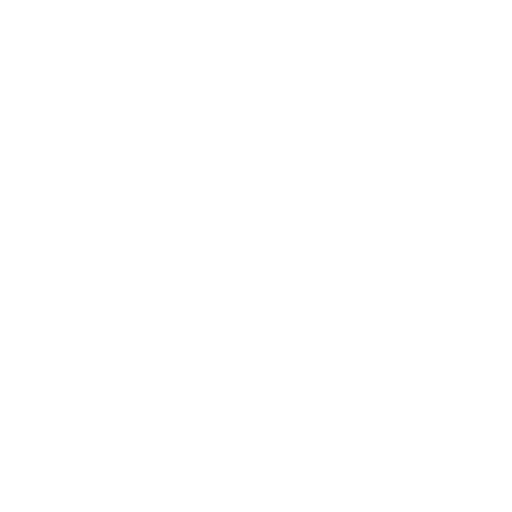
t = 0.00 s
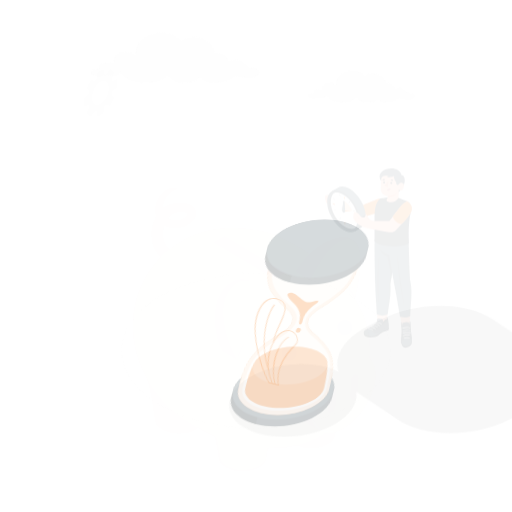
t = 0.15 s
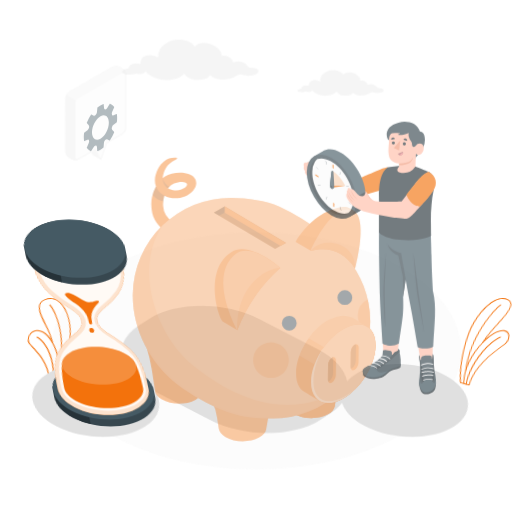
t = 0.45 s
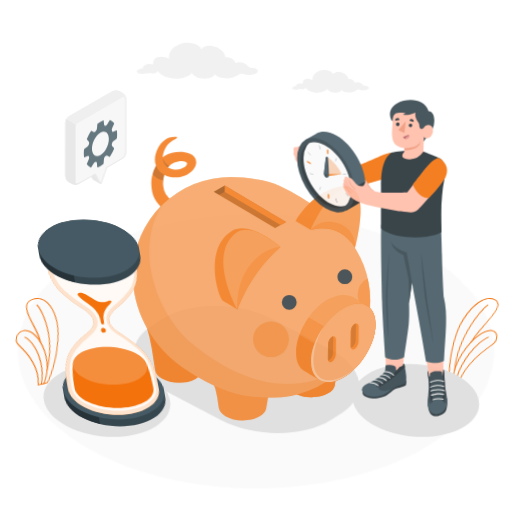
t = 0.60 s
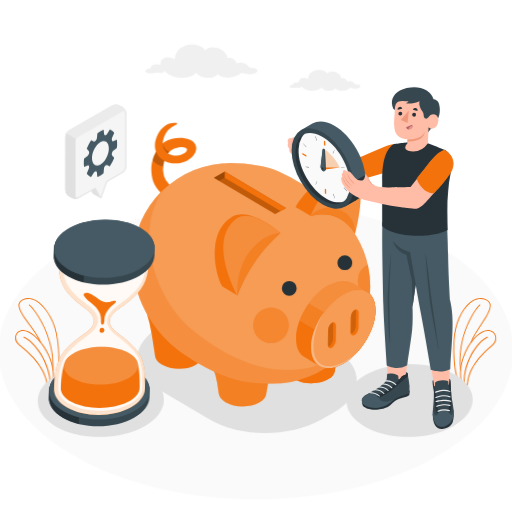
t = 0.80 s
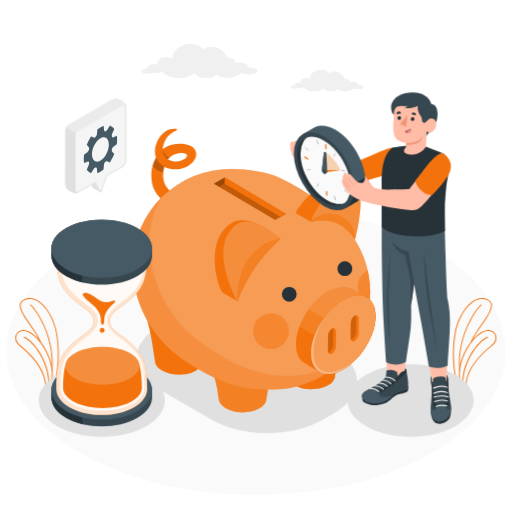
t = 1.00 s

The animated SVG that drew these frames (rendered in a browser with its animation timeline set to each time). Animation: 6 CSS @keyframes rules; one cycle of 1.00 s.

<svg class="animated" id="freepik_stories-save-time" xmlns="http://www.w3.org/2000/svg" viewBox="0 0 500 500" version="1.1" xmlns:xlink="http://www.w3.org/1999/xlink" xmlns:svgjs="http://svgjs.com/svgjs"><style>svg#freepik_stories-save-time:not(.animated) .animable {opacity: 0;}svg#freepik_stories-save-time.animated #freepik--Floor--inject-2 {animation: 1s 1 forwards cubic-bezier(.36,-0.01,.5,1.38) zoomIn;animation-delay: 0s;}svg#freepik_stories-save-time.animated #freepik--Plants--inject-2 {animation: 1s 1 forwards cubic-bezier(.36,-0.01,.5,1.38) lightSpeedLeft;animation-delay: 0s;}svg#freepik_stories-save-time.animated #freepik--Clouds--inject-2 {animation: 1s 1 forwards cubic-bezier(.36,-0.01,.5,1.38) zoomOut;animation-delay: 0s;}svg#freepik_stories-save-time.animated #freepik--Shadows--inject-2 {animation: 1s 1 forwards cubic-bezier(.36,-0.01,.5,1.38) lightSpeedRight;animation-delay: 0s;}svg#freepik_stories-save-time.animated #freepik--piggy-bank--inject-2 {animation: 1s 1 forwards cubic-bezier(.36,-0.01,.5,1.38) slideUp;animation-delay: 0s;}svg#freepik_stories-save-time.animated #freepik--Hourglass--inject-2 {animation: 1s 1 forwards cubic-bezier(.36,-0.01,.5,1.38) lightSpeedRight;animation-delay: 0s;}svg#freepik_stories-save-time.animated #freepik--Character--inject-2 {animation: 1s 1 forwards cubic-bezier(.36,-0.01,.5,1.38) zoomIn;animation-delay: 0s;}svg#freepik_stories-save-time.animated #freepik--speech-bubble--inject-2 {animation: 1s 1 forwards cubic-bezier(.36,-0.01,.5,1.38) slideDown;animation-delay: 0s;}            @keyframes zoomIn {                0% {                    opacity: 0;                    transform: scale(0.5);                }                100% {                    opacity: 1;                    transform: scale(1);                }            }                    @keyframes lightSpeedLeft {              from {                transform: translate3d(-50%, 0, 0) skewX(20deg);                opacity: 0;              }              60% {                transform: skewX(-10deg);                opacity: 1;              }              80% {                transform: skewX(2deg);              }              to {                opacity: 1;                transform: translate3d(0, 0, 0);              }            }                    @keyframes zoomOut {                0% {                    opacity: 0;                    transform: scale(1.5);                }                100% {                    opacity: 1;                    transform: scale(1);                }            }                    @keyframes lightSpeedRight {              from {                transform: translate3d(50%, 0, 0) skewX(-20deg);                opacity: 0;              }              60% {                transform: skewX(10deg);                opacity: 1;              }              80% {                transform: skewX(-2deg);              }              to {                opacity: 1;                transform: translate3d(0, 0, 0);              }            }                    @keyframes slideUp {                0% {                    opacity: 0;                    transform: translateY(30px);                }                100% {                    opacity: 1;                    transform: inherit;                }            }                    @keyframes slideDown {                0% {                    opacity: 0;                    transform: translateY(-30px);                }                100% {                    opacity: 1;                    transform: translateY(0);                }            }        </style><g id="freepik--Floor--inject-2" class="animable" style="transform-origin: 249.995px 342.58px;"><path id="freepik--floor--inject-2" d="M77.66,243.08c-95.18,54.95-95.17,144,0,199s249.49,54.95,344.67,0,95.17-144,0-199S172.84,188.13,77.66,243.08Z" style="fill: rgb(250, 250, 250); transform-origin: 249.995px 342.58px;" class="animable"></path></g><g id="freepik--Plants--inject-2" class="animable" style="transform-origin: 249.886px 333.706px;"><g id="freepik--plants--inject-2" class="animable" style="transform-origin: 463.592px 333.706px;"><path d="M455.09,376.4a.37.37,0,0,1-.18,0L449.64,375a.47.47,0,0,1-.31-.29c-.05-.14-4.63-13.85,5.13-32.43,7-13.26,17.88-21.88,24.83-19.61a7.71,7.71,0,0,1,5.41,5.51,9,9,0,0,1-2.82,8.37c-.55.53-1.4,1.25-2.48,2.17-6.65,5.66-22.24,18.92-23.92,37.23a.48.48,0,0,1-.19.33A.39.39,0,0,1,455.09,376.4Zm-5-2.18,4.5,1.16c2-18.41,17.52-31.64,24.2-37.31,1.06-.91,1.9-1.62,2.42-2.13a8.1,8.1,0,0,0,2.58-7.52,6.78,6.78,0,0,0-4.81-4.85c-6.55-2.13-17,6.29-23.74,19.17C446.38,359.65,449.58,372.38,450.12,374.22Z" style="fill: rgb(243, 114, 12); transform-origin: 466.536px 349.359px;" id="elrnir4z9c56" class="animable"></path><path d="M452.1,375.63H452a.46.46,0,0,1-.46-.45c-.39-21.4,14.42-42,24.38-46.26a.46.46,0,1,1,.36.84c-9.85,4.2-24.2,25.11-23.83,45.41A.45.45,0,0,1,452.1,375.63Z" style="fill: rgb(243, 114, 12); transform-origin: 464.071px 352.245px;" id="eldg5sobi4h5j" class="animable"></path><path d="M449.83,375.05a.44.44,0,0,1-.2,0L446.06,374a.45.45,0,0,1-.31-.29c-.06-.21-6.36-20.65-1.72-48.19,2.37-14,10.54-27.71,19.45-32.53,4.28-2.32,8.49-2.61,12.5-.87a6.86,6.86,0,0,1,4.23,4.33c1.47,5.22-3.94,13-9.66,21.18-4,5.75-8.15,11.69-10,16.93a.46.46,0,1,1-.86-.3c1.93-5.36,6.11-11.35,10.15-17.15,5.6-8,10.89-15.61,9.53-20.41a5.9,5.9,0,0,0-3.71-3.74c-3.75-1.63-7.69-1.36-11.71.83-8.68,4.7-16.66,18.11-19,31.88-4.34,25.77.95,45.23,1.62,47.54l3.34,1a.45.45,0,0,1,.3.57A.47.47,0,0,1,449.83,375.05Z" style="fill: rgb(243, 114, 12); transform-origin: 461.39px 333.031px;" id="elmascntl0ah" class="animable"></path><path d="M448.94,362h0a.45.45,0,0,1-.49-.41c-2.69-33.1,15.77-59.61,21.24-64.16a.47.47,0,0,1,.64.06.46.46,0,0,1-.06.64c-5.39,4.49-23.58,30.64-20.91,63.38A.46.46,0,0,1,448.94,362Z" style="fill: rgb(243, 114, 12); transform-origin: 459.308px 329.667px;" id="elkmdem19rear" class="animable"></path></g><g id="freepik--plants--inject-2" class="animable" style="transform-origin: 36.1785px 333.701px;"><path d="M44.49,376.32a.42.42,0,0,1-.19-.33C42.61,357.68,27,344.42,20.37,338.76c-1.08-.92-1.93-1.64-2.47-2.17a9,9,0,0,1-2.83-8.37,7.71,7.71,0,0,1,5.41-5.51c7-2.27,17.86,6.35,24.83,19.61,9.76,18.58,5.18,32.29,5.13,32.43a.47.47,0,0,1-.31.29l-5.27,1.35a.37.37,0,0,1-.18,0A.33.33,0,0,1,44.49,376.32Zm0-33.58c-6.76-12.88-17.19-21.3-23.73-19.17A6.78,6.78,0,0,0,16,328.42a8.1,8.1,0,0,0,2.58,7.52c.52.51,1.36,1.22,2.43,2.13,6.67,5.67,22.22,18.9,24.19,37.31l4.5-1.16C50.19,372.38,53.39,359.65,44.5,342.74Z" style="fill: rgb(243, 114, 12); transform-origin: 33.2349px 349.374px;" id="el9am1run8yb9" class="animable"></path><path d="M47.67,375.63h.06a.46.46,0,0,0,.46-.45c.39-21.4-14.42-42-24.38-46.26a.46.46,0,1,0-.36.84c9.86,4.2,24.2,25.11,23.84,45.41A.44.44,0,0,0,47.67,375.63Z" style="fill: rgb(243, 114, 12); transform-origin: 35.6594px 352.245px;" id="elxbxh7wzy0qq" class="animable"></path><path d="M50,375.05a.47.47,0,0,0,.2,0L53.72,374a.46.46,0,0,0,.3-.29c.06-.21,6.36-20.65,1.72-48.19-2.36-14-10.54-27.71-19.44-32.53-4.29-2.32-8.49-2.61-12.51-.87a6.89,6.89,0,0,0-4.23,4.33c-1.47,5.22,3.94,13,9.66,21.18,4,5.75,8.15,11.69,10.05,16.93a.45.45,0,1,0,.85-.3C38.19,328.85,34,322.86,30,317.06c-5.6-8-10.89-15.61-9.53-20.41a5.9,5.9,0,0,1,3.71-3.74c3.75-1.63,7.69-1.36,11.71.83,8.68,4.7,16.66,18.11,19,31.88,4.34,25.77-1,45.23-1.62,47.54l-3.34,1a.46.46,0,0,0-.3.57A.47.47,0,0,0,50,375.05Z" style="fill: rgb(243, 114, 12); transform-origin: 38.3799px 333.031px;" id="eld0giy7hias" class="animable"></path><path d="M50.83,362h0a.45.45,0,0,0,.49-.41C54,328.52,35.58,302,30.12,297.46a.48.48,0,0,0-.65.06.46.46,0,0,0,.06.64c5.39,4.49,23.58,30.64,20.92,63.38A.46.46,0,0,0,50.83,362Z" style="fill: rgb(243, 114, 12); transform-origin: 40.4762px 329.681px;" id="el6k59pf8u79c" class="animable"></path></g></g><g id="freepik--Clouds--inject-2" class="animable" style="transform-origin: 246.93px 66.0961px;"><path id="freepik--Cloud--inject-2" d="M249.77,66.91a13.23,13.23,0,0,0-4.39-.81c-1.42-.11-1.86-.39-2.14-.7a10.45,10.45,0,0,0-12.56-3.71c-.84-3.4-5-6.35-9.48-5.36.16-4.42-5.48-9.16-10.55-10.24-4.86-1-9.1-.6-11.87,2.6-3-5.8-14.6-7.43-20.9-4.37-3.62,1.77-6.69,3.58-8.19,6.89a13.76,13.76,0,0,0-1.36,6.6c-2.46-2.16-7.37-2.75-10.65-1.48-3.53,1.37-3.8,4-4,6.74a12.46,12.46,0,0,0-6.44-.12c-2.22.66-3.51,2.41-3.2,3.82-1.76-.1-6,1.33-5.48,3.19.55,2.08,5.34,1.87,7.13,1.81a33.48,33.48,0,0,0,5-.79,7.9,7.9,0,0,0,2.6.5c3,0,4.35-1.33,4.84-2.47,1.49,3.14,6.78,5.53,10.53,6.48,7.06,1.81,17,.71,21.38-4.56a8,8,0,0,0,2.1,2.56,12.23,12.23,0,0,0,6.53,2.64c2.9.27,10.67.64,12.86-4,1.55,3.06,8.48,4.46,13.74,3.71a21.77,21.77,0,0,0,5.89-1.78,35.32,35.32,0,0,0,3.39-2c1-.63,1.51-.62,2.89-.2,3.61,1.09,7.81,1.53,11.49,0C251.91,70.62,252.53,68.16,249.77,66.91Z" style="fill: rgb(240, 240, 240); transform-origin: 195.027px 59.552px;" class="animable"></path><path id="freepik--cloud--inject-2" d="M354.2,83.46a8.34,8.34,0,0,0-2.78-.51c-.9-.07-1.18-.25-1.36-.45a6.62,6.62,0,0,0-8-2.35,5.08,5.08,0,0,0-6-3.39c.1-2.8-3.47-5.8-6.68-6.49s-5.76-.38-7.52,1.65c-1.88-3.68-9.25-4.71-13.24-2.77-2.29,1.12-4.24,2.27-5.19,4.37a8.82,8.82,0,0,0-.86,4.18,7.37,7.37,0,0,0-6.74-.94c-2.24.86-2.41,2.55-2.52,4.27a7.82,7.82,0,0,0-4.08-.08c-1.41.42-2.22,1.53-2,2.42-1.11-.06-3.77.84-3.46,2s3.37,1.19,4.51,1.15a22.1,22.1,0,0,0,3.17-.5,4.8,4.8,0,0,0,1.65.31c1.94,0,2.75-.84,3.06-1.56.95,2,4.3,3.5,6.68,4.11,4.47,1.14,10.79.44,13.54-2.9a5,5,0,0,0,1.33,1.63,7.75,7.75,0,0,0,4.14,1.67c1.83.17,6.76.41,8.14-2.51,1,1.94,5.37,2.82,8.7,2.35A13.76,13.76,0,0,0,342.44,88a22,22,0,0,0,2.14-1.28,1.79,1.79,0,0,1,1.83-.13,10.89,10.89,0,0,0,7.28,0C355.56,85.81,356,84.25,354.2,83.46Z" style="fill: rgb(240, 240, 240); transform-origin: 319.545px 78.7881px;" class="animable"></path></g><g id="freepik--Shadows--inject-2" class="animable" style="transform-origin: 250.255px 362.675px;"><path id="freepik--Shadow--inject-2" d="M315,410.06l11.4-6.58c29.8-17.21,29.8-45.11,0-62.32l-51.19-29.55c-29.8-17.21-78.13-17.21-107.94,0l-11.4,6.58c-29.81,17.21-29.81,45.11,0,62.32L207,410.06C236.84,427.27,285.17,427.27,315,410.06Z" style="fill: rgb(224, 224, 224); transform-origin: 241.131px 360.835px;" class="animable"></path><path id="freepik--shadow--inject-2" d="M143,416.23c24.06-13.88,24.05-36.4,0-50.29s-63-13.88-87.1,0-24,36.4,0,50.29S118.9,430.12,143,416.23Z" style="fill: rgb(224, 224, 224); transform-origin: 99.4519px 391.087px;" class="animable"></path><path id="freepik--shadow--inject-2" d="M444.61,416.23c24.05-13.88,24.05-36.4,0-50.29s-63.05-13.88-87.1,0-24.05,36.4,0,50.29S420.55,430.12,444.61,416.23Z" style="fill: rgb(224, 224, 224); transform-origin: 401.06px 391.087px;" class="animable"></path></g><g id="freepik--piggy-bank--inject-2" class="animable" style="transform-origin: 248.238px 264.195px;"><g id="freepik--piggy-bank--inject-2" class="animable" style="transform-origin: 248.238px 264.195px;"><g id="freepik--piggu-bank--inject-2" class="animable" style="transform-origin: 248.238px 264.195px;"><path d="M191.74,190.73c-.56-1.63-2.27-3-4-2.25-3.73,1.61-5.18,1.82-9.38,2.17a20.23,20.23,0,0,1-9.21-2.11,19.5,19.5,0,0,1-9.86-15.73,28.58,28.58,0,0,1,1.19-10c8.87,4.8,21.36,2.74,28.08-4.92,5-5.67,3.87-12.74-3.38-15.73s-17.83-1.93-24.39,2.24a21.63,21.63,0,0,0-2,1.45c.84-7,3.66-14,12.84-18.13,1.07-.49,2-1.72.72-1.9-8-1.06-14.63,4-18.12,10.82-2.73,5.35-4.1,11.59-1.94,17.16a37.89,37.89,0,0,0-4,11c-1.36,6.84-.22,16.12,2.8,21.46,4.12,7.3,10.36,13.22,22.52,15.14C180.2,202.41,195.13,200.59,191.74,190.73Zm-14-41.39c3.34,0,6.37,1.4,4.24,4.21-1.23,1.63-3.09,2.58-5.52,3.51-3.75,1.44-8.93.51-12.51-1.37C167.32,151.32,172.2,149.37,177.76,149.34Z" style="fill: rgb(243, 114, 12); transform-origin: 169.978px 163.663px;" id="elmixf4cvh96" class="animable"></path><g id="elkcvfa939uc"><path d="M152.3,153.81a37,37,0,0,0-3.32,8.27,17.82,17.82,0,0,0,10.41,6.32,28.12,28.12,0,0,1,1.1-5.58C155.19,159.74,153.77,157,152.3,153.81Z" style="opacity: 0.2; transform-origin: 154.735px 161.105px;" class="animable"></path></g><g id="elrms1oriq4qm"><path d="M164,155.69a16.67,16.67,0,0,1,1.34-1.53,14.56,14.56,0,0,1-4-3.39c-2.36-2.8-2.51-4.91-2.51-4.91C158.6,149.3,160.93,154,164,155.69Z" style="opacity: 0.2; transform-origin: 162.077px 150.775px;" class="animable"></path></g><path d="M267.08,349.9c0-.07,0-.14,0-.21l0-.21h0c.69-4.85-2.14-9.86-8.53-13.65C247,329,228,328.75,216.27,335.38c-6.48,3.64-9.42,8.59-8.83,13.45h0l0,.23c0,.06-12.42-1.75-12.42-1.75l2.83,3a55.27,55.27,0,0,1,14.2,29.47l1.58,10.52h0l0,.11h0c.51,3,2.7,5.87,6.61,8.18,9,5.35,23.79,5.51,32.94.36,4-2.23,6.21-5.08,6.78-8h0l0-.08a.17.17,0,0,1,0-.07Z" style="fill: rgb(243, 114, 12); transform-origin: 231.101px 366.632px;" id="el39feat19zmj" class="animable"></path><g id="elpkmlsdettn"><path d="M267.08,349.9c0-.07,0-.14,0-.21l0-.21h0c.69-4.85-2.14-9.86-8.53-13.65C247,329,228,328.75,216.27,335.38c-6.48,3.64-9.42,8.59-8.83,13.45h0l0,.23c0,.06-12.42-1.75-12.42-1.75l2.83,3a55.27,55.27,0,0,1,14.2,29.47l1.58,10.52h0l0,.11h0c.51,3,2.7,5.87,6.61,8.18,9,5.35,23.79,5.51,32.94.36,4-2.23,6.21-5.08,6.78-8h0l0-.08a.17.17,0,0,1,0-.07Z" style="fill: rgb(255, 255, 255); opacity: 0.1; transform-origin: 231.101px 366.632px;" class="animable"></path></g><path d="M204.84,313.06l0-.2,0-.22h0c.7-4.85-2.22-9.72-8.53-13.65-4.45-2.77-27.79-3-41.3-3.17-8-.09-12.43-.95-11.84,3.92h0l0,.22c0,.07-8.81-11.08-8.81-11.08h0A151.89,151.89,0,0,1,148.29,333l3.13,20.52v.13h0c.5,3,2.7,5.86,6.6,8.17,9,5.35,23.79,5.51,32.94.36,4-2.23,6.22-5.08,6.78-8h0V354a.17.17,0,0,0,0-.07Z" style="fill: rgb(243, 114, 12); transform-origin: 169.651px 327.41px;" id="elc566m8d2bpm" class="animable"></path><path d="M274.29,326.58l0-.21,0-.22h0c-.59-4.86,2.44-9.66,8.83-13.45,4.51-2.68,27.85-2.43,41.36-2.29,8,.09,12.44-.67,11.75,4.18h0l0,.22,0,.2-9.28,53.15v0l0,.1h0c-.57,3-2.83,5.81-6.78,8-9.15,5.15-23.9,5-32.94-.36-3.91-2.31-6.1-5.21-6.61-8.18h0v-.08a.17.17,0,0,1,0-.07Z" style="fill: rgb(243, 114, 12); transform-origin: 305.259px 345.178px;" id="eleyj63gc1ym4" class="animable"></path><path d="M274.29,326.58l0-.21,0-.22h0c-.59-4.86,2.44-9.66,8.83-13.45,4.51-2.68,27.85-2.43,41.36-2.29,8,.09,12.44-.67,11.75,4.18h0l0,.22,0,.2-9.28,53.15v0l0,.1h0c-.57,3-2.83,5.81-6.78,8-9.15,5.15-23.9,5-32.94-.36-3.91-2.31-6.1-5.21-6.61-8.18h0v-.08a.17.17,0,0,1,0-.07Z" style="fill: rgb(243, 114, 12); transform-origin: 305.259px 345.178px;" id="el76gk0d0f48i" class="animable"></path><path d="M272.8,173.47c-13.2-5.89-31.21-8.33-46.66-8.5a95.45,95.45,0,0,0-96.47,94.41c-.38,35.07,18,68,43.86,87.93,12.47,9.6,30.78,19.49,42.2,24.13,19.46,7.9,31.72,8.75,49.35,8.94A95.45,95.45,0,0,0,361.55,286c.26-24.2-8.72-45.72-23.06-62.94-5.94-7.13-15.41-18.06-22.91-23.6C301,188.63,287.47,180,272.8,173.47Z" style="fill: rgb(243, 114, 12); transform-origin: 245.61px 272.675px;" id="ellb25lex39j" class="animable"></path><g id="elts1a48zy51e"><path d="M272.8,173.47c-13.2-5.89-31.21-8.33-46.66-8.5a95.45,95.45,0,0,0-96.47,94.41c-.38,35.07,18,68,43.86,87.93,12.47,9.6,30.78,19.49,42.2,24.13,19.46,7.9,31.72,8.75,49.35,8.94A95.45,95.45,0,0,0,361.55,286c.26-24.2-8.72-45.72-23.06-62.94-5.94-7.13-15.41-18.06-22.91-23.6C301,188.63,287.47,180,272.8,173.47Z" style="fill: rgb(255, 255, 255); opacity: 0.3; transform-origin: 245.61px 272.675px;" class="animable"></path></g><g id="elmg7qd1izw6e"><circle cx="264.64" cy="323.43" r="17.44" style="fill: rgb(243, 114, 12); opacity: 0.5; transform-origin: 264.64px 323.43px; transform: rotate(-13.28deg);" class="animable"></circle></g><g id="el83y9g28fmw"><path d="M349.37,279.72A17.45,17.45,0,0,1,359.18,264,93,93,0,0,1,361.55,286a97,97,0,0,1-.65,10.15A17.44,17.44,0,0,1,349.37,279.72Z" style="fill: rgb(243, 114, 12); opacity: 0.5; transform-origin: 355.463px 280.075px;" class="animable"></path></g><g id="elppgjl0c9sy"><path d="M187.89,328.09c-36.52-30.18-57.92-96.34-28-137.36a95.15,95.15,0,0,0-30.22,68.65c-.38,35.07,18,68,43.86,87.93,12.47,9.6,30.78,19.49,42.2,24.13,19.46,7.9,31.72,8.75,49.35,8.94a95.23,95.23,0,0,0,70.77-30.28c.3-.34.61-.67.91-1C282.79,387.07,224.41,358.26,187.89,328.09Z" style="fill: rgb(243, 114, 12); opacity: 0.3; transform-origin: 233.212px 285.558px;" class="animable"></path></g><path d="M288.67,207.91l14.65,8.67c14.78-4.1,32.38-1.32,43.44,17.83,0,0,4.33-44.53-1.22-56.91,0,0-3-1.78-4.26-2.52-1.85-1.11-4.85-1.47-8.45-.88C314.59,177.08,298,192,288.67,207.91Z" style="fill: rgb(243, 114, 12); transform-origin: 318.519px 204.114px;" id="elmnffdd8xvtj" class="animable"></path><path d="M303.32,216.58c19.14-4.69,33.62,1.44,43.44,17.83,0,0,17.43-63.88-9.84-57.89C318.45,180.58,303.32,216.58,303.32,216.58Z" style="fill: rgb(243, 114, 12); transform-origin: 327.784px 205.267px;" id="el7c96p3rs7ir" class="animable"></path><g id="el6l4n5xv449a"><path d="M303.32,216.58c19.14-4.69,33.62,1.44,43.44,17.83,0,0,17.43-63.88-9.84-57.89C318.45,180.58,303.32,216.58,303.32,216.58Z" style="fill: rgb(255, 255, 255); opacity: 0.2; transform-origin: 327.784px 205.267px;" class="animable"></path></g><g id="elrg7vh6wr39r"><path d="M331,210.5c-17.66-6.7-27.7,6.08-27.7,6.08,19.14-4.69,33.62,1.44,43.44,17.83C346.76,234.41,348.69,217.2,331,210.5Z" style="fill: rgb(243, 114, 12); opacity: 0.5; transform-origin: 325.055px 221.484px;" class="animable"></path></g><path d="M273.66,233.28c-16.31,14.52-31,33-41.93,60.81l-14-8.24c-5.24-5.43-18.5-51.25,8.23-68C243.78,206.69,273.66,233.28,273.66,233.28Z" style="fill: rgb(243, 114, 12); transform-origin: 241.722px 254.602px;" id="el2zkku22mrtl" class="animable"></path><path d="M273.66,233.28c-19.27,16.93-32.84,37.46-41.93,60.81,0,0-29.1-51.63-2.14-74C245.33,207,273.66,233.28,273.66,233.28Z" style="fill: rgb(243, 114, 12); transform-origin: 245.899px 255.263px;" id="ellvd1rqsnf2" class="animable"></path><g id="eluttoq8rj8b"><path d="M273.66,233.28c-19.27,16.93-32.84,37.46-41.93,60.81,0,0-29.1-51.63-2.14-74C245.33,207,273.66,233.28,273.66,233.28Z" style="fill: rgb(255, 255, 255); opacity: 0.2; transform-origin: 245.899px 255.263px;" class="animable"></path></g><g id="elvz4jrfoqe0o"><path d="M273.66,233.28s-16.22-.18-30.41,18.82c-13.26,17.76-11.52,42-11.52,42C240.82,270.74,254.39,250.21,273.66,233.28Z" style="fill: rgb(243, 114, 12); opacity: 0.5; transform-origin: 252.657px 263.69px;" class="animable"></path></g><path d="M343.84,282c-5.68-3.35-13.78-2.87-22.82,2.22-17.41,9.8-31.68,33-31.89,51.78-.09,9,3,15.32,8.23,18.43,2.5,1.51,12.31,7.33,14.84,8.79,5.67,3.3,13.73,2.8,22.73-2.26,17.4-9.8,31.67-33,31.88-51.78.09-9-3-15.31-8.21-18.43C356.09,289.22,346.32,283.45,343.84,282Z" style="fill: rgb(243, 114, 12); transform-origin: 327.97px 322.587px;" id="ellamjqic3kw" class="animable"></path><g id="el18dxz9p660c"><path d="M358.6,290.73c-2.51-1.51-12.28-7.28-14.76-8.75-5.68-3.35-13.78-2.87-22.82,2.22-7.26,4.08-14,10.5-19.34,17.95l57.09,33.79c4.92-8.72,7.94-18.2,8-26.78C366.9,300.19,363.78,293.85,358.6,290.73Z" style="fill: rgb(255, 255, 255); opacity: 0.2; transform-origin: 334.227px 307.892px;" class="animable"></path></g><g id="eln2iznhav9te"><path d="M292.53,319.14l54.69,32.22a73.7,73.7,0,0,0,11.55-15.42l-57.09-33.79A72.33,72.33,0,0,0,292.53,319.14Z" style="fill: rgb(255, 255, 255); opacity: 0.1; transform-origin: 325.65px 326.755px;" class="animable"></path></g><path d="M335.66,292.87c17.41-9.8,31.35-2.51,31.15,16.29s-14.48,42-31.88,51.78-31.35,2.5-31.15-16.3S318.26,302.67,335.66,292.87Z" style="fill: rgb(243, 114, 12); transform-origin: 335.295px 326.899px;" id="elhxb187tp4wc" class="animable"></path><path d="M335.66,292.87c17.41-9.8,31.35-2.51,31.15,16.29s-14.48,42-31.88,51.78-31.35,2.5-31.15-16.3S318.26,302.67,335.66,292.87Z" style="fill: rgb(243, 114, 12); transform-origin: 335.295px 326.899px;" id="elk297lx7xy0q" class="animable"></path><g id="elmgozdksw48b"><path d="M335.66,292.87c17.41-9.8,31.35-2.51,31.15,16.29s-14.48,42-31.88,51.78-31.35,2.5-31.15-16.3S318.26,302.67,335.66,292.87Z" style="fill: rgb(255, 255, 255); opacity: 0.3; transform-origin: 335.295px 326.899px;" class="animable"></path></g><path d="M324.06,345.42h0c-2.13,1.2-3.82-.12-3.79-2.93l.15-14.34c0-2.81,1.78-6.06,3.9-7.26h0c2.12-1.19,3.82.12,3.79,2.93L328,338.16C327.92,341,326.18,344.23,324.06,345.42Z" style="fill: rgb(243, 114, 12); transform-origin: 324.19px 333.157px;" id="elp1reggsdopc" class="animable"></path><path d="M320.42,328.15l-.15,14.34a5.23,5.23,0,0,0,.23,1.67,3.67,3.67,0,0,0,.84-.35c2.12-1.19,3.87-4.44,3.9-7.26l.15-14.34a5.16,5.16,0,0,0-.23-1.66,3.61,3.61,0,0,0-.84.34C322.2,322.09,320.45,325.34,320.42,328.15Z" style="fill: rgb(243, 114, 12); transform-origin: 322.83px 332.355px;" id="elhozgyn30e1i" class="animable"></path><g id="elrhjauccl7ng"><path d="M320.42,328.15l-.15,14.34a5.23,5.23,0,0,0,.23,1.67,3.67,3.67,0,0,0,.84-.35c2.12-1.19,3.87-4.44,3.9-7.26l.15-14.34a5.16,5.16,0,0,0-.23-1.66,3.61,3.61,0,0,0-.84.34C322.2,322.09,320.45,325.34,320.42,328.15Z" style="opacity: 0.15; transform-origin: 322.83px 332.355px;" class="animable"></path></g><path d="M346.27,332.91h0c-2.13,1.19-3.82-.12-3.79-2.93l.15-14.34c0-2.81,1.78-6.06,3.9-7.26h0c2.12-1.19,3.82.12,3.79,2.93l-.16,14.34C350.13,328.47,348.39,331.71,346.27,332.91Z" style="fill: rgb(243, 114, 12); transform-origin: 346.4px 320.645px;" id="elidracv5tfml" class="animable"></path><path d="M342.63,315.64,342.48,330a5.23,5.23,0,0,0,.23,1.67,4.18,4.18,0,0,0,.84-.35c2.12-1.19,3.87-4.44,3.9-7.26l.15-14.34a5.27,5.27,0,0,0-.23-1.67,4.18,4.18,0,0,0-.84.35C344.41,309.58,342.66,312.83,342.63,315.64Z" style="fill: rgb(243, 114, 12); transform-origin: 345.04px 319.86px;" id="elk3jszudembe" class="animable"></path><g id="el61lj3kw87lh"><path d="M342.63,315.64,342.48,330a5.23,5.23,0,0,0,.23,1.67,4.18,4.18,0,0,0,.84-.35c2.12-1.19,3.87-4.44,3.9-7.26l.15-14.34a5.27,5.27,0,0,0-.23-1.67,4.18,4.18,0,0,0-.84.35C344.41,309.58,342.66,312.83,342.63,315.64Z" style="opacity: 0.15; transform-origin: 345.04px 319.86px;" class="animable"></path></g><g id="elw4eym671ln"><path d="M309.92,358.19c-7.8-11-2.46-33.74,6.47-47.47-7.56,10.44-12.49,22.93-12.61,33.92-.2,18.8,13.74,26.09,31.15,16.3a59.52,59.52,0,0,0,15.69-13.31C339.58,360.58,318.25,369.92,309.92,358.19Z" style="fill: rgb(255, 255, 255); opacity: 0.3; transform-origin: 327.199px 338.005px;" class="animable"></path></g><path d="M289.71,287.35a7.24,7.24,0,1,1-7.23-7.23A7.24,7.24,0,0,1,289.71,287.35Z" style="fill: rgb(38, 50, 56); transform-origin: 282.47px 287.36px;" id="elqt8m7e9y79o" class="animable"></path><path d="M344,262.29a7.24,7.24,0,1,1-7.24-7.23A7.24,7.24,0,0,1,344,262.29Z" style="fill: rgb(38, 50, 56); transform-origin: 336.76px 262.3px;" id="elcemkg6m67f" class="animable"></path><polygon points="268.68 214.78 208.82 179.29 219.43 173.31 279.29 208.81 268.68 214.78" style="fill: rgb(243, 114, 12); transform-origin: 244.055px 194.045px;" id="elltljtvrfb3" class="animable"></polygon><g id="el29ake6ke3x8"><polygon points="268.68 214.78 208.82 179.29 219.43 173.31 279.29 208.81 268.68 214.78" style="opacity: 0.2; transform-origin: 244.055px 194.045px;" class="animable"></polygon></g><polygon points="219.43 173.31 219.36 179.4 273.98 211.79 279.29 208.81 219.43 173.31" style="fill: rgb(243, 114, 12); transform-origin: 249.325px 192.55px;" id="elphphdr1wyul" class="animable"></polygon><g id="elo3p69tqnl6"><polygon points="219.43 173.31 219.36 179.4 214.06 182.39 208.82 179.29 219.43 173.31" style="opacity: 0.2; transform-origin: 214.125px 177.85px;" class="animable"></polygon></g></g></g></g><g id="freepik--Hourglass--inject-2" class="animable" style="transform-origin: 99.4px 315.455px;"><g id="freepik--hourglass--inject-2" class="animable" style="transform-origin: 99.4px 315.455px;"><path d="M148.55,381.33c0-7.27-4.8-14.53-14.4-20.07-19.19-11.08-50.31-11.08-69.5,0-9.6,5.54-14.4,12.8-14.4,20.07V388c0,7.27,4.8,14.53,14.4,20.07,19.19,11.08,50.31,11.08,69.51,0,9.6-5.54,14.39-12.8,14.39-20.07Z" style="fill: rgb(55, 71, 79); transform-origin: 99.4px 384.665px;" id="els7hcbqsg12a" class="animable"></path><path d="M80.33,355.18a59.71,59.71,0,0,0-15.68,6.08c-9.6,5.54-14.4,12.8-14.4,20.07V388c0,7.27,4.8,14.53,14.4,20.07a59.71,59.71,0,0,0,15.68,6.08Z" style="fill: rgb(38, 50, 56); transform-origin: 65.29px 384.665px;" id="eljgh83b0dcl8" class="animable"></path><path d="M64.64,361.26c-9.59,5.54-14.39,12.8-14.39,20.07s4.8,14.52,14.4,20.06c19.19,11.08,50.31,11.08,69.51,0,9.59-5.54,14.39-12.8,14.39-20.06s-4.8-14.53-14.39-20.07C115,350.18,83.84,350.18,64.64,361.26Z" style="fill: rgb(69, 90, 100); transform-origin: 99.4px 381.325px;" id="el9r6ty76wcul" class="animable"></path><path d="M133.23,340.66a88.07,88.07,0,0,0-11.85-10.88c-4.08-3.12-7.36-5.16-9.5-7.24-3.93-3.83-4.8-6.74-4.8-9s.87-5.18,4.8-9,11.74-7.53,21.35-18.12,10.5-23.51,10.5-39h0c0-6.55-4.33-13.1-13-18.1-17.31-10-45.37-10-62.68,0-8.66,5-13,11.55-13,18.1h0c0,15.47.87,28.4,10.48,39S83,300.69,86.91,304.53s4.82,6.74,4.82,9-.88,5.17-4.82,9-11.73,7.53-21.35,18.12-10.48,23.5-10.48,39h0c0,6.55,4.32,13.1,13,18.09,17.31,10,45.37,10,62.68,0,8.66-5,13-11.54,13-18.09h0C143.73,364.16,142.85,351.25,133.23,340.66Z" style="fill: rgb(243, 114, 12); transform-origin: 99.405px 313.53px;" id="elgllhvaj442r" class="animable"></path><g id="elolfozn4ty7"><path d="M133.23,340.66a88.07,88.07,0,0,0-11.85-10.88c-4.08-3.12-7.36-5.16-9.5-7.24-3.93-3.83-4.8-6.74-4.8-9s.87-5.18,4.8-9,11.74-7.53,21.35-18.12,10.5-23.51,10.5-39h0c0-6.55-4.33-13.1-13-18.1-17.31-10-45.37-10-62.68,0-8.66,5-13,11.55-13,18.1h0c0,15.47.87,28.4,10.48,39S83,300.69,86.91,304.53s4.82,6.74,4.82,9-.88,5.17-4.82,9-11.73,7.53-21.35,18.12-10.48,23.5-10.48,39h0c0,6.55,4.32,13.1,13,18.09,17.31,10,45.37,10,62.68,0,8.66-5,13-11.54,13-18.09h0C143.73,364.16,142.85,351.25,133.23,340.66Z" style="fill: rgb(255, 255, 255); opacity: 0.8; transform-origin: 99.405px 313.53px;" class="animable"></path></g><g id="el00pt7trekrut9"><path d="M100.07,401.07c-11.26,0-21.8-2.37-29.67-6.75-7.37-4.1-11.32-9.44-11.32-15,0-14.81.71-26.92,9.62-36.74a90,90,0,0,1,15.49-13.47,52,52,0,0,0,5.71-4.51c3.92-3.81,5.83-7.53,5.83-11.38s-1.91-7.59-5.83-11.41a52.51,52.51,0,0,0-5.72-4.5A90.35,90.35,0,0,1,68.7,283.8c-8.91-9.81-9.62-21.92-9.62-36.74,0-5.59,4-11,11.31-15.2,7.88-4.55,18.41-7.05,29.68-7.05s21.8,2.5,29.67,7.05c7.3,4.21,11.32,9.61,11.32,15.2,0,14.82-.71,26.93-9.63,36.74a89.73,89.73,0,0,1-15.51,13.49,51.9,51.9,0,0,0-5.7,4.48c-3.91,3.82-5.81,7.55-5.81,11.41s1.9,7.57,5.81,11.38a50.85,50.85,0,0,0,5.67,4.47c1.24.89,2.65,1.9,4.13,3a83.76,83.76,0,0,1,11.41,10.47c8.92,9.82,9.63,21.93,9.63,36.74,0,5.6-3.93,11-11.32,15C121.78,398.7,111.33,401.07,100.07,401.07Z" style="fill: rgb(255, 255, 255); opacity: 0.8; transform-origin: 100.07px 312.94px;" class="animable"></path></g><path d="M148.55,242.91c0-7.27-4.8-14.53-14.4-20.07-19.19-11.08-50.31-11.08-69.5,0-9.6,5.54-14.4,12.8-14.4,20.07v6.71c0,7.26,4.8,14.53,14.4,20.07,19.19,11.08,50.31,11.08,69.51,0,9.6-5.54,14.39-12.81,14.39-20.07Z" style="fill: rgb(55, 71, 79); transform-origin: 99.4px 246.265px;" id="el4anym7fcut" class="animable"></path><path d="M80.33,216.76a59.36,59.36,0,0,0-15.68,6.08c-9.6,5.54-14.4,12.8-14.4,20.07v6.71c0,7.26,4.8,14.53,14.4,20.07a59.71,59.71,0,0,0,15.68,6.08Z" style="fill: rgb(38, 50, 56); transform-origin: 65.29px 246.265px;" id="elv922og521y" class="animable"></path><path d="M64.64,222.84c-9.59,5.54-14.39,12.8-14.39,20.07s4.8,14.52,14.4,20.06c19.19,11.08,50.31,11.08,69.51,0,9.59-5.54,14.39-12.8,14.39-20.06s-4.8-14.53-14.39-20.07C115,211.76,83.84,211.76,64.64,222.84Z" style="fill: rgb(69, 90, 100); transform-origin: 99.4px 242.905px;" id="elpt2c4t9mq9" class="animable"></path><path d="M135.91,354.62h0c-1-3.85-4.45-7.57-10.25-10.53-14.13-7.21-37-7.21-51.16,0-5.8,3-9.22,6.68-10.25,10.53h0c-1.11,4.06-2.65,12.13-2.65,24.21,0,5,3.75,10.06,11.27,13.89,15,7.68,39.41,7.68,54.44,0,7.52-3.83,11.27-8.86,11.27-13.89h0C138.56,366.75,137,358.68,135.91,354.62Z" style="fill: rgb(243, 114, 12); transform-origin: 100.09px 368.581px;" id="elzxwnnoxhlqa" class="animable"></path><g id="elzugouly3dah"><path d="M74.49,344.09c-7.07,3.61-10.6,8.33-10.6,13.06s3.54,9.45,10.6,13.05c14.13,7.21,37,7.21,51.16,0,7.06-3.6,10.6-8.33,10.59-13.05s-3.53-9.45-10.59-13.06C111.52,336.88,88.62,336.88,74.49,344.09Z" style="fill: rgb(255, 255, 255); opacity: 0.2; transform-origin: 100.065px 357.145px;" class="animable"></path></g><path d="M109.27,294c-7.63,2.37-9.56,1.12-17.3-4.34a30.9,30.9,0,0,0-6.44-3.43c-2.49-.79-6.08.23-4.24,2.84,2.53,3.6,5.59,5.47,7.82,7.35a40.46,40.46,0,0,1,4.5,4.18c3.28,3.75,4.89,7.51,4.9,11.47s.57,4.85,1.67,4.85,1.66-.89,1.64-4.86,1.57-7.73,4.84-11.5a41,41,0,0,1,4.47-4.21C114.22,293.74,111.9,293.22,109.27,294Zm-9.08,26.22a2.37,2.37,0,1,0,2,2.33A2.18,2.18,0,0,0,100.19,320.25Z" style="fill: rgb(243, 114, 12); transform-origin: 96.6953px 305.45px;" id="elrdhd9dup2ya" class="animable"></path></g></g><g id="freepik--Character--inject-2" class="animable" style="transform-origin: 357.589px 252.001px;"><g id="freepik--character--inject-2" class="animable" style="transform-origin: 357.589px 252.001px;"><g id="freepik--Bottom--inject-2" class="animable" style="transform-origin: 396.931px 315.924px;"><path d="M376.47,338.18s1.39,20.69,1.61,29.09c0,.62,5.81,3.26,10.08,2.52s5.4-2.23,5.4-2.68c0-1.55,1.55-3.63,1.71-5.17,1-9.79,1.62-16.63,2.37-23.59Z" style="fill: rgb(255, 189, 167); transform-origin: 387.055px 354.05px;" id="ell2ewq7fe0gr" class="animable"></path><path d="M354.07,388c-.29,0-.67,3.12.94,4.41,1.85,1.49,7.25,3.91,14.29,2.9s9-2.41,11.76-4.75,5.32-4.79,8.5-5.53c2.95-.69,7.44-1.92,8.37-2.82s.72-4.86.72-4.86Z" style="fill: rgb(38, 50, 56); transform-origin: 376.241px 386.45px;" id="el9o06pd3slvu" class="animable"></path><path d="M395.58,360.27a1.28,1.28,0,0,1,1.22.92c.24,1.09.54,4.25,1,6a43.57,43.57,0,0,1,.7,11.51c-.34,2-6.45,3.4-9.51,4.59a29.25,29.25,0,0,0-8.54,5.45,22.06,22.06,0,0,1-12.95,4.86c-5.44.05-11.61-1.56-13.06-4-1.81-3-2.12-5.91,5.87-9.68,1.52-.71,6.17-3.47,8-4.62a35.11,35.11,0,0,0,5.53-4.24,28.61,28.61,0,0,0,2-2.1,6.49,6.49,0,0,0,1.07-2.23c.45-1.45.22-3,.44-4.51a.76.76,0,0,1,.13-.39.78.78,0,0,1,.36-.22,9.74,9.74,0,0,1,3.95-.26,16.23,16.23,0,0,1,4,.8,3.4,3.4,0,0,1,1.85,1.1,2.76,2.76,0,0,1,.39,1.46,11,11,0,0,0,.08,1.52.82.82,0,0,0,.22.49c.28.27.71,0,.94-.17a20.1,20.1,0,0,0,2.12-2.57c.37-.47,2.08-.78,2.55-1.16a12.87,12.87,0,0,0,1.37-.89C395.83,361.5,395.57,360.9,395.58,360.27Z" style="fill: rgb(55, 71, 79); transform-origin: 375.997px 376.936px;" id="elisrgb4yn4e" class="animable"></path><path d="M380.49,388.77a41.74,41.74,0,0,1,3.69-2.85h0s-8.53,3.45-12.42,1c-2.51-1.6-1.38-3.61-1.33-4.24s-6.11-3.26-8.51-3.5h0c-.66.37-1.22.67-1.57.83-8,3.77-7.68,6.68-5.87,9.68,1.45,2.42,5.93,4.26,13,4.14A22.64,22.64,0,0,0,380.49,388.77Z" style="fill: rgb(69, 90, 100); transform-origin: 368.799px 386.508px;" id="eldywcmlvavv9" class="animable"></path><path d="M371.06,380.77c-5,2-2.82,2.91-1.41,3.08s8.41-3.91,13.48-8c5.29-4.22,9.88-8.66,11.84-10.21.73-.58,1.52-1.28,2.22-1.95-.15-1.07-.28-2-.39-2.55-.21-.91-1.33-1.16-1.33-1.16l-.2,1.91a3.67,3.67,0,0,1-1.37.79,6.5,6.5,0,0,0-2.47,1.3,20.1,20.1,0,0,1-2.12,2.57C385,372.08,376,378.74,371.06,380.77Z" style="fill: rgb(38, 50, 56); transform-origin: 382.566px 371.918px;" id="elwsequmdmvvj" class="animable"></path><path d="M370,383.13a.49.49,0,0,0,.37-.8,12.19,12.19,0,0,0-9.27-3.36.48.48,0,1,0,.12.95,11.31,11.31,0,0,1,8.39,3A.52.52,0,0,0,370,383.13Z" style="fill: rgb(240, 240, 240); transform-origin: 365.563px 381.036px;" id="eltsmdjumlb8s" class="animable"></path><path d="M374.32,380.66a.52.52,0,0,0,.32-.11.48.48,0,0,0,.07-.68,12.18,12.18,0,0,0-9.19-3.57.48.48,0,0,0-.44.53.5.5,0,0,0,.55.43,11.23,11.23,0,0,1,8.31,3.22A.57.57,0,0,0,374.32,380.66Z" style="fill: rgb(240, 240, 240); transform-origin: 369.949px 378.474px;" id="eltj2opkbjxyd" class="animable"></path><path d="M378.32,377.86a.49.49,0,0,0,.37-.8,12.17,12.17,0,0,0-9.27-3.36.48.48,0,0,0-.43.54.49.49,0,0,0,.56.42,11.24,11.24,0,0,1,8.38,3A.54.54,0,0,0,378.32,377.86Z" style="fill: rgb(240, 240, 240); transform-origin: 373.893px 375.765px;" id="elicutw5czg5o" class="animable"></path><path d="M381.85,375.33a.5.5,0,0,0,.31-.1.47.47,0,0,0,.09-.68,12.23,12.23,0,0,0-9.12-3.74.49.49,0,0,0-.45.52.5.5,0,0,0,.54.44,11.28,11.28,0,0,1,8.25,3.38A.49.49,0,0,0,381.85,375.33Z" style="fill: rgb(240, 240, 240); transform-origin: 377.518px 373.068px;" id="el7tjcercdife" class="animable"></path><path d="M385.64,372.36a.5.5,0,0,0,.31-.1.46.46,0,0,0,.09-.67c-1.9-2.43-6.28-4.09-10-3.77a.48.48,0,0,0-.45.52.51.51,0,0,0,.54.44c3.33-.29,7.41,1.24,9.1,3.39A.51.51,0,0,0,385.64,372.36Z" style="fill: rgb(240, 240, 240); transform-origin: 380.867px 370.07px;" id="elpz656ccrju" class="animable"></path><path d="M436.77,341.9l-20,.14L421,367.5l1,6.5c.7,4.72,11.86,6,14.56-1.33l-.09-6.38C436.54,360.42,436.62,350.66,436.77,341.9Z" style="fill: rgb(255, 189, 167); transform-origin: 426.77px 359.877px;" id="elgesdyvs2c7k" class="animable"></path><path d="M420.55,399.37c.05,4.83.64,8.06,2.22,11s4.75,4,8.06,3.28,7.59-2.68,8.73-6.79,1.09-7,.56-11.47Z" style="fill: rgb(38, 50, 56); transform-origin: 430.516px 404.629px;" id="elpk5yxe9ydze" class="animable"></path><path d="M436.46,366.29c1.12.42,1.09,7,1.55,13.55.5,7,1.62,9.13,2.09,14.86.53,6.55,0,8.7-2.5,12.52s-10.72,7.29-14.42,1.47c-3-4.75-2.83-9.11-2.22-15.59a135.51,135.51,0,0,0,.7-15.48c0-4.88-1.86-9.63-.67-10.12-.22.09.1,3.41.17,3.7a6.17,6.17,0,0,0,.61,1.83c.59.94,1-.53,1-1.09,0-1-.24-1.74.55-2.51a5.71,5.71,0,0,1,2.07-1.05,12.41,12.41,0,0,1,2.48-.58,25.91,25.91,0,0,1,5.21,0,2.51,2.51,0,0,1,2,.93,1.59,1.59,0,0,1,.17.52c.1.65,0,1.3.09,1.94,0,.18.08.65.24.76s.45.09.47,0S436.53,367.43,436.46,366.29Z" style="fill: rgb(55, 71, 79); transform-origin: 430.439px 389.041px;" id="elc04m64480n" class="animable"></path><path d="M439.93,392.46c.09,1,.45,6.84-1.29,7.87s-2.66-3.81-2.66-3.81-4.23-1.52-10.61.92c.27,1-.86,4.3-2.54,3.51s-1.92-7.2-1.92-7.29c-.56,6.21-.66,10.42,2.27,15,3.7,5.82,12,2.36,14.42-1.47s3-6,2.5-12.52C440.05,394.05,440,393.05,439.93,392.46Z" style="fill: rgb(69, 90, 100); transform-origin: 430.432px 402.112px;" id="elnu71pf9v9m" class="animable"></path><path d="M435.47,396.92c-.09,2.35,2,1.64,2.53-1.65.72-4.93-.28-9.72,0-15.43-.46-6.52-.21-13.38-1.55-13.55,0,1.13-.45,5.58-.45,5.58.18,4.87,1.18,10.59.74,15.58C436.37,391.84,435.56,394.57,435.47,396.92Z" style="fill: rgb(38, 50, 56); transform-origin: 436.867px 382.296px;" id="elpraxbpfx77o" class="animable"></path><path d="M426.09,397.41c-.33-2.33-1-3-1.3-7.43s-2.29-12.36-3-17.14c-.18-1.48-.81-5.29-.82-5.34-.86.37-.65,3.13-.13,6.09s.87,4.78,1.16,7.62c.89,5.65.77,11.6,1.37,14.87S426.42,399.74,426.09,397.41Z" style="fill: rgb(38, 50, 56); transform-origin: 423.254px 383.197px;" id="elunbvq3317x" class="animable"></path><path d="M425.55,397.49a.41.41,0,0,0,.19,0,15.88,15.88,0,0,1,10.42-.57.5.5,0,0,0,.3-1,16.67,16.67,0,0,0-11.14.62.5.5,0,0,0-.24.67A.48.48,0,0,0,425.55,397.49Z" style="fill: rgb(240, 240, 240); transform-origin: 430.93px 396.373px;" id="elk93vctrd4uh" class="animable"></path><path d="M424.42,392.76a.47.47,0,0,0,.17,0c.06,0,6.17-2.48,12.16-.79a.5.5,0,1,0,.28-1c-6.34-1.79-12.58.73-12.83.83a.5.5,0,0,0,.22,1Z" style="fill: rgb(240, 240, 240); transform-origin: 430.606px 391.57px;" id="elvun77sy4wx" class="animable"></path><path d="M437.63,388.15a.51.51,0,0,0,.44-.32.51.51,0,0,0-.28-.65c-5.94-2.33-14,.11-14.27.23a.49.49,0,0,0-.24.66.51.51,0,0,0,.66.25c.06,0,8-2.38,13.48-.2Z" style="fill: rgb(240, 240, 240); transform-origin: 430.667px 387.268px;" id="el3c7xepu0hcu" class="animable"></path><path d="M436.85,383.89a.5.5,0,0,0,.17-1c-6.52-2.7-13.51.61-13.76.74a.5.5,0,0,0-.2.68.51.51,0,0,0,.68.2c.06,0,6.83-3.21,12.9-.7A.52.52,0,0,0,436.85,383.89Z" style="fill: rgb(240, 240, 240); transform-origin: 430.219px 383.201px;" id="elmqdrpvnzvnh" class="animable"></path><path d="M436.69,378.73a.5.5,0,0,0,.18-1c-6.11-2.63-13.59.73-13.86.87a.5.5,0,0,0-.21.67.49.49,0,0,0,.67.22c.06,0,7.33-3.29,13-.85A.35.35,0,0,0,436.69,378.73Z" style="fill: rgb(235, 235, 235); transform-origin: 430.016px 378.137px;" id="elk570a5u41mi" class="animable"></path><path d="M404.41,277l-3,21.34s.6,12.86-.32,21.29c-1.2,11-3.5,24.49-4.71,33.83-9.63,5.69-19.33.21-19.33.21s-2.92-42.45-3.23-56.69c-.4-18.63-1.51-60.23-.93-79h61.14s.84,15.75,1.07,30.9c.31,19.67,1.77,42.54,1.77,42.54,4.62,18.87,1.7,37.54.25,65.75-8.79,4.6-18.3.63-18.3.63s-4.46-25.86-6.91-39.48c-2.71-15-5.31-27.78-7.55-41.27" style="fill: rgb(69, 90, 100); transform-origin: 406.049px 288.686px;" id="el23rad2dv0gv" class="animable"></path><path d="M381.06,247.31,380,270.43c0,3.68-.61,11.77-.58,15.46s-.12,8.78.09,15.19.73,24.73.64,32.13C378.85,325,378.25,306.63,378,297s.26-15.93,1-26.66S380.32,254.66,381.06,247.31Z" style="fill: rgb(55, 71, 79); transform-origin: 379.498px 290.26px;" id="elz2hhazmyncj" class="animable"></path><path d="M413.73,246.92c2.14,14.63,5.28,40.72,6.36,49.09s5.4,35.45,6.21,43.89c-1.47-8.35-6.74-35.24-7.9-43.67S414.49,262.94,413.73,246.92Z" style="fill: rgb(55, 71, 79); transform-origin: 420.015px 293.41px;" id="eltjpqhp37pnn" class="animable"></path><path d="M399,246.22,404.41,277l-3,21.34-.39-24.44-5.37-25.07s-10.09-3-12.72-13.25C388.13,243.87,399,246.22,399,246.22Z" style="fill: rgb(55, 71, 79); transform-origin: 393.67px 266.96px;" id="elgkyvha586zf" class="animable"></path></g><g id="freepik--Top--inject-2" class="animable" style="transform-origin: 360.979px 160.469px;"><path d="M286.62,138.6l-.31-.08a2.59,2.59,0,0,0-1.9.13c-1.22.66-1.39,2.38-1,3.69a2.7,2.7,0,0,1,.19.92,4.07,4.07,0,0,1-.26,1c-.41,1.38.44,2.79,1.21,4a1.41,1.41,0,0,1,.28.75,1.88,1.88,0,0,1-.1.47,3.6,3.6,0,0,0,1,2.85,32.87,32.87,0,0,0,2.35,2.78,14.65,14.65,0,0,0,2.28,2,16.23,16.23,0,0,0,2.8,1.47c2.61,1.14,5.3,2.11,8,3,2.51.84,5.17,1.42,7.58,2.47,5.73,2.5,26.38,12.77,30.39,14.39s7.2.26,15.73-1.8c11-2.65,25.83-7.83,25.83-7.83l.91-1.1,1.15-22.6c-4.46,0-10.73,3.81-13.17,4.77-13.49,5.29-25.71,10-25.71,10-8.58-2.09-17.52-3.71-25.88-6.53a15.52,15.52,0,0,1-6.11-3.26c-1.8-1.75-2.42-4.2-4.26-6-1.32-1.27-2.93-2.21-4.25-3.47a17.36,17.36,0,0,1-2-2.38c-.4-.55-.56-1.37-1.08-1.82s-1.49-.14-1.91.55a5.6,5.6,0,0,0-.31,4.27c.38,1.5,1.33,2.67,1.93,4.08.06.17.12.38,0,.51a.38.38,0,0,1-.26.1,4.23,4.23,0,0,1-3-1.06c-2.15-1.63-3.65-4-5.69-5.74a6,6,0,0,0-2.11-1.42,1.5,1.5,0,0,0-1.5.3c-.19.2-.32.47-.58.54A.6.6,0,0,1,286.62,138.6Z" style="fill: rgb(255, 189, 167); transform-origin: 332.987px 157.682px;" id="el4u9p1e9uzdc" class="animable"></path><path d="M383.3,144.14c-5.46.87-8.24,2.21-16.27,5.68-11.29,4.89-15.39,6.61-15.39,6.61s-1.83,3.9-1,10.6,4.68,9.91,4.68,9.91L382,169.27Z" style="fill: rgb(243, 114, 12); transform-origin: 366.862px 160.54px;" id="ely0ba562ipxo" class="animable"></path><g id="freepik--Chest--inject-2" class="animable" style="transform-origin: 405.707px 186.512px;"><path id="freepik--chest--inject-2" d="M414.24,142.44c8.24,3.21,12.43,4.85,17.26,6.87,0,0,10.66,3.33,6.1,22a128.24,128.24,0,0,0-2.4,17,164.89,164.89,0,0,0-.81,19.4c.14,7.77.11,13.27.27,17.7,0,0-11.72,7.29-36.75,4.92-19.65-1.86-25.23-8.81-25.23-8.81V179.16c0-23.92,5.28-30.77,10.62-35,.7-.42,14.49-1.94,14.49-1.94Z" style="fill: rgb(38, 50, 56); transform-origin: 405.707px 186.512px;" class="animable"></path></g><g id="freepik--Head--inject-2" class="animable" style="transform-origin: 404.568px 120.547px;"><path d="M395.88,91.05c10.73-2.7,22.51.5,25.45,10.59,4.3.34,5.52,4.11,5.86,8.19,1.17,13.74-10.78,20.11-13,26.66l-31-25.8C379.8,103.55,382.54,94.41,395.88,91.05Z" style="fill: rgb(55, 71, 79); transform-origin: 404.568px 113.312px;" id="el2kcd4res53" class="animable"></path><path d="M407.88,106.67a16,16,0,0,0,.9,3c.61,1.91,2.33,3.22,2.9,5.18.46,1.55,0,3.69,1.44,4.71,2.33,1.6,3.74-2,5.34-3,2.5-1.55,5.73-.89,6.87,2,1.59,4-.41,8.53-3,10.1a4.46,4.46,0,0,1-5.77-.6l-.51,15.2a17.44,17.44,0,0,1-16.41,7.59c-6.86-.84-5.66-4.73-3.1-7.3l.1-4a16.89,16.89,0,0,1-5.29-1.12,11,11,0,0,1-7-8.93c-1-5.51.05-11,.24-15.76.14-3.4-.11-8.51,3.78-9.94a11.51,11.51,0,0,1,3.56-.48c2-.08,3.91.43,5.84.15a11,11,0,0,1-2.67,2,17.93,17.93,0,0,0,6.73-.15,29.61,29.61,0,0,0,6.18-1.94A12.39,12.39,0,0,0,407.88,106.67Z" style="fill: rgb(255, 189, 167); transform-origin: 404.91px 127.135px;" id="elzc8bh4az32j" class="animable"></path><polygon points="397.91 112.25 396.69 124.03 390.35 121.15 397.91 112.25" style="fill: rgb(240, 153, 122); transform-origin: 394.13px 118.14px;" id="elnts1afbmim" class="animable"></polygon><path d="M401.07,125.74,395.26,128a3.08,3.08,0,0,0,4,1.82A3.18,3.18,0,0,0,401.07,125.74Z" style="fill: rgb(177, 102, 104); transform-origin: 398.267px 127.883px;" id="ele2qeqyyol0w" class="animable"></path><path d="M397.37,129.92a3.07,3.07,0,0,0,1.89-.1,3.15,3.15,0,0,0,2-3.12A4.68,4.68,0,0,0,397.37,129.92Z" style="fill: rgb(242, 143, 143); transform-origin: 399.318px 128.362px;" id="elo7r2jgonjmf" class="animable"></path><path d="M401.78,111.46l4.29,1.34a2.29,2.29,0,0,0-1.49-2.84A2.23,2.23,0,0,0,401.78,111.46Z" style="fill: rgb(38, 50, 56); transform-origin: 403.974px 111.33px;" id="eljrj449qzcbj" class="animable"></path><path d="M391.67,110.64l-4.41.87a2.29,2.29,0,0,1,1.8-2.66A2.21,2.21,0,0,1,391.67,110.64Z" style="fill: rgb(38, 50, 56); transform-origin: 389.446px 110.159px;" id="elikzhejhbpp8" class="animable"></path><path d="M404.71,116.46a1.83,1.83,0,1,1-1.67-2A1.82,1.82,0,0,1,404.71,116.46Z" style="fill: rgb(38, 50, 56); transform-origin: 402.889px 116.284px;" id="elvujhijzjnbc" class="animable"></path><path d="M391.67,115.36a1.83,1.83,0,1,1-1.67-2A1.81,1.81,0,0,1,391.67,115.36Z" style="fill: rgb(38, 50, 56); transform-origin: 389.85px 115.184px;" id="elmvu1z5pkui" class="animable"></path><path d="M396.63,139.65a29.11,29.11,0,0,0,9-1.21c3.28-1.05,5.34-2.11,7.48-6.11a9.55,9.55,0,0,1-2.83,5.73c-4.22,3.63-13.73,3.74-13.73,3.74Z" style="fill: rgb(240, 153, 122); transform-origin: 404.83px 137.065px;" id="elds5p2q5eqvj" class="animable"></path></g></g><g id="freepik--Timer--inject-2" class="animable" style="transform-origin: 316.39px 167.22px;"><g id="freepik--Clock--inject-2" class="animable" style="transform-origin: 316.39px 167.22px;"><g id="freepik--clock--inject-2" class="animable" style="transform-origin: 316.39px 167.22px;"><path d="M295.62,131l11-6.35,0,0,.08-.05h0c5.33-3,12.67-2.55,20.77,2.12C343.81,136.13,357,159,357,177.84c0,9.35-3.26,15.94-8.55,19h0l-.08.05,0,0-11,6.35-1.88-4.94a31.68,31.68,0,0,1-8.16-3.38c-16.3-9.41-29.51-32.3-29.51-51.12a31.56,31.56,0,0,1,1.13-8.69Z" style="fill: rgb(69, 90, 100); transform-origin: 326.31px 162.971px;" id="elyjmw3kqsuq" class="animable"></path><path d="M356.76,173.24a42.28,42.28,0,0,1,.26,4.6c0,9.35-3.26,15.94-8.55,19h0l-.08.05,0,0-11,6.35-1.88-4.94q-.92-.23-1.86-.54l-2.79-9.62Z" style="fill: rgb(38, 50, 56); transform-origin: 343.94px 188.24px;" id="eljqfbgyfuk7d" class="animable"></path><g id="eliaxhknljh3c"><ellipse cx="316.39" cy="167.22" rx="24.1" ry="41.74" style="fill: rgb(55, 71, 79); transform-origin: 316.39px 167.22px; transform: rotate(-29.8865deg);" class="animable"></ellipse></g><path d="M293.59,139.31c4.14-6.62,12.17-7.64,21.48-2.72,15.39,8.13,27.84,29.7,27.19,47.09a23.28,23.28,0,0,1-3.07,11.45c-4.15,6.62-12.18,7.64-21.48,2.73-15.39-8.14-27.84-29.7-27.19-47.1a23.28,23.28,0,0,1,3.07-11.45Z" style="fill: rgb(38, 50, 56); transform-origin: 316.39px 167.221px;" id="elixpndvhaj3i" class="animable"></path><path d="M320.71,196.17c5.92,3.13,11.32,3.84,15.54,2.25a12.5,12.5,0,0,0,2.94-3.29,23.28,23.28,0,0,0,3.07-11.45c.65-17.39-11.8-39-27.19-47.09-5.93-3.13-11.33-3.85-15.55-2.25a12.76,12.76,0,0,0-2.93,3.28h0a23.27,23.27,0,0,0-3.07,11.44C292.86,166.47,305.32,188,320.71,196.17Z" style="fill: rgb(250, 250, 250); transform-origin: 317.89px 166.378px;" id="elpvoe08p3s5h" class="animable"></path><g id="elxqv0k79tyok"><path d="M316.31,167.22l16.28-1.09q-5.94-11.61-14.7-17.49Z" style="fill: rgb(243, 114, 12); opacity: 0.3; transform-origin: 324.45px 157.93px;" class="animable"></path></g><path d="M318.2,140.87a1.45,1.45,0,0,1,.62,1.14v3.19c0,.43-.28.61-.62.41a1.43,1.43,0,0,1-.62-1.13v-3.2C317.58,140.86,317.85,140.67,318.2,140.87Z" style="fill: rgb(243, 114, 12); transform-origin: 318.2px 143.241px;" id="eljxan283zeir" class="animable"></path><path d="M297,153.12a1.45,1.45,0,0,0,.67,1.1l2.77,1.6c.37.22.67.07.67-.33a1.44,1.44,0,0,0-.67-1.11l-2.77-1.6C297.29,152.57,297,152.72,297,153.12Z" style="fill: rgb(243, 114, 12); transform-origin: 299.055px 154.303px;" id="eluh5ivwsk7y" class="animable"></path><path d="M340.18,179a1.43,1.43,0,0,0-.67-1.11l-2.77-1.6c-.37-.21-.67-.06-.67.33a1.47,1.47,0,0,0,.68,1.11l2.76,1.6C339.88,179.49,340.18,179.34,340.18,179Z" style="fill: rgb(243, 114, 12); transform-origin: 338.125px 177.795px;" id="elm48s8ymjyqa" class="animable"></path><path d="M319,191.19a1.45,1.45,0,0,1-.62-1.14v-3.19c0-.43.28-.61.62-.41a1.45,1.45,0,0,1,.62,1.13v3.2C319.6,191.21,319.32,191.39,319,191.19Z" style="fill: rgb(243, 114, 12); transform-origin: 319px 188.82px;" id="elx6fyacfg9eg" class="animable"></path></g><polygon points="316.94 168.37 332.59 166.13 315.72 166.13 316.94 168.37" style="fill: rgb(243, 114, 12); transform-origin: 324.155px 167.25px;" id="el3iv5xhvcgqi" class="animable"></polygon><path d="M316.34,148.94s-1.45,13.45-1.9,16.57a2.23,2.23,0,0,0-.07.55,4.47,4.47,0,0,0,2,3.49,1.41,1.41,0,0,0,1.42.14l1.08-.62a1.41,1.41,0,0,0,.6-1.31c.19-3.22-1-18.69-1-18.69l-1.05-.75Z" style="fill: rgb(55, 71, 79); transform-origin: 316.93px 159.07px;" id="ellss9missv8" class="animable"></path><path d="M314.37,166.06a4.47,4.47,0,0,0,2,3.49c1.11.64,2,.12,2-1.17.19-3.21-1-18.68-1-18.68l-1.05-.76S314.38,164.77,314.37,166.06Z" style="fill: rgb(69, 90, 100); transform-origin: 316.38px 159.382px;" id="el9i7xzgf9t05" class="animable"></path><path d="M315.48,166.7a2,2,0,0,0,.91,1.57c.5.29.91.06.91-.52a2,2,0,0,0-.91-1.58C315.89,165.88,315.48,166.11,315.48,166.7Z" style="fill: rgb(38, 50, 56); transform-origin: 316.39px 167.22px;" id="elblio30bl3k5" class="animable"></path><g id="el2qwiyvvztu2"><rect x="301.58" y="164.16" width="0.27" height="3.26" style="fill: rgb(55, 71, 79); transform-origin: 301.715px 165.79px; transform: rotate(-83.13deg);" class="animable"></rect></g><g id="eltiun41gjvj"><rect x="308.73" y="180.65" width="3.26" height="0.27" style="fill: rgb(55, 71, 79); transform-origin: 310.36px 180.785px; transform: rotate(-66.86deg);" class="animable"></rect></g><g id="elx661zcr0bz8"><rect x="325.06" y="151.24" width="3.26" height="0.27" style="fill: rgb(55, 71, 79); transform-origin: 326.69px 151.375px; transform: rotate(-66.86deg);" class="animable"></rect></g><g id="elbqapd6w9xdf"><rect x="335.21" y="164.73" width="0.27" height="3.26" style="fill: rgb(55, 71, 79); transform-origin: 335.345px 166.36px; transform: rotate(-83.13deg);" class="animable"></rect></g><g id="elg8hvc1bezxf"><rect x="299.15" y="142.92" width="0.27" height="4.37" style="fill: rgb(55, 71, 79); transform-origin: 299.285px 145.105px; transform: rotate(-41.72deg);" class="animable"></rect></g><g id="eln6dzybwuuq"><rect x="309.98" y="136.67" width="0.27" height="4.37" style="fill: rgb(55, 71, 79); transform-origin: 310.115px 138.855px; transform: rotate(-18.31deg);" class="animable"></rect></g><g id="elxd739pk7gn"><rect x="326.93" y="191.05" width="0.27" height="4.37" style="fill: rgb(55, 71, 79); transform-origin: 327.065px 193.235px; transform: rotate(-18.31deg);" class="animable"></rect></g><g id="ellhd77rdu8kn"><rect x="337.77" y="184.8" width="0.27" height="4.37" style="fill: rgb(55, 71, 79); transform-origin: 337.905px 186.985px; transform: rotate(-41.73deg);" class="animable"></rect></g></g></g><path d="M431.7,150.06c10.45,5.86,10.18,17.45-1.85,31-12.76,14.39-15.25,17.72-18.49,20.57-5.76,5.08-7.84,3.68-18.42,2.54-.69-.07-1.38-.16-2.07-.24-6.52-.83-13-2.2-19.4-3.45-10.15-2-17.06-3.75-21-5.56s-8.2-4.11-11.09-7.52a33.27,33.27,0,0,1-3.16-4.16c-1.19-2-2.55-4.23-2.31-6.64a3.23,3.23,0,0,1,.64-1.72.72.72,0,0,0,.14-.24.69.69,0,0,0,0-.2,7.66,7.66,0,0,1-.24-1.7,1.72,1.72,0,0,1,.42-1.11c.06-.06.76-.59.78-.52a4.54,4.54,0,0,1-.13-1.16,1.21,1.21,0,0,1,.31-.95,1.78,1.78,0,0,1,1.57-.22,3.34,3.34,0,0,1,1.93,1.3,2.2,2.2,0,0,1,2.07,0,5.83,5.83,0,0,1,2.3,1.85q1.69,2.16,3.59,4.19a6.93,6.93,0,0,0,5.48,2.44,3.58,3.58,0,0,0,2-.52,3.54,3.54,0,0,0,1-1.33,8.25,8.25,0,0,0,.89-4.58c2.55,2.24,3.1,6.08,5.32,8.64a10.69,10.69,0,0,0,4.16,2.82c3.68,1.46,7.92,1.45,11.84,1.52,4.17.07,19.6-.19,21.59-.34L415.62,164S425.54,151.09,431.7,150.06Z" style="fill: rgb(255, 189, 167); transform-origin: 386.553px 177.656px;" id="elh300rv38av4" class="animable"></path><path d="M339.19,171.46a34,34,0,0,0,8.31,11.37,20.5,20.5,0,0,1-8.31-11.37Z" style="fill: rgb(240, 153, 122); transform-origin: 343.345px 177.145px;" id="elbu90ejlkx4k" class="animable"></path><path d="M334.93,175.28a36.7,36.7,0,0,0,7.82,11.09,20.72,20.72,0,0,1-7.82-11.09Z" style="fill: rgb(240, 153, 122); transform-origin: 338.84px 180.825px;" id="elee5jnq8yykt" class="animable"></path><path d="M336,171.65a41,41,0,0,0,3.44,7,52.63,52.63,0,0,0,5.11,5.88A21.73,21.73,0,0,1,336,171.65Z" style="fill: rgb(240, 153, 122); transform-origin: 340.275px 178.09px;" id="elpabtr5oowip" class="animable"></path><path d="M356.64,172.13c2.11,1.52,3,4.15,4.21,6.34a11.37,11.37,0,0,0,5.27,5.12c-6.35-1.64-6.05-7.3-9.48-11.46Z" style="fill: rgb(240, 153, 122); transform-origin: 361.38px 177.86px;" id="elvyglwkn4y1q" class="animable"></path><path d="M431.5,149.31c9.43,5,11.22,14.37,5.84,22.38-8.91,13.26-15.81,18.86-15.81,18.86s-5.75.48-10.73-5-5.36-9-5.36-9,7.29-9.09,11.74-14.85C421.38,156.21,425.73,151.38,431.5,149.31Z" style="fill: rgb(243, 114, 12); transform-origin: 422.892px 169.935px;" id="elstopxs0eufg" class="animable"></path></g></g><g id="freepik--speech-bubble--inject-2" class="animable" style="transform-origin: 93.485px 142.464px;"><g id="freepik--speech-bubble--inject-2" class="animable" style="transform-origin: 93.485px 142.464px;"><g id="freepik--speech-bubble--inject-2" class="animable" style="transform-origin: 93.485px 142.464px;"><path d="M98.05,187.83l-4.8-9,3.87-11.15v-6.82L85.3,167.66v6.83l5.08,8.79a.74.74,0,0,0,.35.31h0Z" style="fill: rgb(224, 224, 224); transform-origin: 91.675px 174.345px;" id="elj5t1fvu1k7l" class="animable"></path><path d="M123.23,105.08A7.83,7.83,0,0,0,119.69,99l-2.89-1.67a7.82,7.82,0,0,0-7.08,0L67.28,121.74a7.83,7.83,0,0,0-3.54,6.14v52A7.83,7.83,0,0,0,67.28,186l2.88,1.66a7.84,7.84,0,0,0,7.09,0l15.47-8.9,5.07,8.78a.76.76,0,0,0,1.37-.13L104.52,172l15.17-8.75a7.83,7.83,0,0,0,3.54-6.13Z" style="fill: rgb(245, 245, 245); transform-origin: 93.485px 142.495px;" id="elibqlbb4tkyo" class="animable"></path><path d="M113.26,97.35a6.39,6.39,0,0,1,3.09.72l2.88,1.67a6.93,6.93,0,0,1,3.09,5.34v52a6.93,6.93,0,0,1-3.09,5.34l-15.17,8.75-.3.17-.11.32-5.24,15.14-4.9-8.48-.46-.79-.79.45-15.47,8.9a6.88,6.88,0,0,1-6.17,0l-2.88-1.66a6.94,6.94,0,0,1-3.09-5.35v-52a6.94,6.94,0,0,1,3.09-5.35l42.44-24.46a6.34,6.34,0,0,1,3.08-.72m0-.92a7.3,7.3,0,0,0-3.54.85L67.28,121.74a7.83,7.83,0,0,0-3.54,6.14v52A7.83,7.83,0,0,0,67.28,186l2.88,1.66a7.82,7.82,0,0,0,7.09,0l15.47-8.9,5.07,8.78a.74.74,0,0,0,.65.38.76.76,0,0,0,.72-.51L104.52,172l15.17-8.75a7.83,7.83,0,0,0,3.54-6.13v-52A7.83,7.83,0,0,0,119.69,99l-2.89-1.67a7.27,7.27,0,0,0-3.54-.85Z" style="fill: rgb(224, 224, 224); transform-origin: 93.485px 142.464px;" id="el6xpvgtjkzfx" class="animable"></path><path d="M63.74,179.88A7.83,7.83,0,0,0,67.28,186l2.88,1.66a7.94,7.94,0,0,0,6.48.29c-1.66.63-2.93-.31-2.93-2.33v-51c0-2.07-.08-3.6.56-4.71l-9.49-5.5a7.14,7.14,0,0,0-1,3.49Z" style="fill: rgb(224, 224, 224); transform-origin: 70.19px 156.457px;" id="el9fhvn0oh6au" class="animable"></path><path d="M123.11,104.07c-.41-1.5-1.78-2-3.42-1L77.25,127.5a7.51,7.51,0,0,0-3,2.39l-9.49-5.5a7.14,7.14,0,0,1,2.49-2.64l42.43-24.47a7.9,7.9,0,0,1,7.09,0L119.69,99A7.8,7.8,0,0,1,123.11,104.07Z" style="fill: rgb(235, 235, 235); transform-origin: 93.935px 113.165px;" id="el76s7x7vmea" class="animable"></path></g><path d="M111.34,150.81a.69.69,0,0,0,0-.62l-1.87-2.07a2.72,2.72,0,0,1-.23-2.41.07.07,0,0,0,0-.06h0a4.51,4.51,0,0,1,1.51-2.44l3-2.17a.93.93,0,0,0,.34-.62,30.53,30.53,0,0,0,.24-3.83,26.08,26.08,0,0,0-.22-3.58c0-.21-.17-.31-.35-.23l-3,1.26a1.07,1.07,0,0,1-1.51-.69.64.64,0,0,0,0-.07,3.7,3.7,0,0,1,.24-2.67l1.87-4.21a.69.69,0,0,0,0-.63,8.3,8.3,0,0,0-3.92-3c-.13-.06-.32.06-.46.27l-2.35,3.84a2.62,2.62,0,0,1-1.92,1.41h0c-.65,0-1.1-.51-1.17-1.35l-.34-3.78c0-.22-.15-.32-.32-.27a18.63,18.63,0,0,0-5.55,3.19.94.94,0,0,0-.32.63l-.35,4.18a4.91,4.91,0,0,1-1.18,2.7l0,0c-.66.73-1.39,1-1.91.78l-2.34-1.14c-.14-.07-.33,0-.47.25A42,42,0,0,0,84.78,141a.63.63,0,0,0,0,.62l1.86,2.06a2.68,2.68,0,0,1,.22,2.41.19.19,0,0,1,0,.08,4.39,4.39,0,0,1-1.5,2.42l-3,2.18a1,1,0,0,0-.33.62,31.07,31.07,0,0,0-.25,3.84,26,26,0,0,0,.23,3.55c0,.22.17.31.34.23l3-1.24a1.07,1.07,0,0,1,1.51.71s0,0,0,0a3.63,3.63,0,0,1-.23,2.67l-1.87,4.21a.72.72,0,0,0,0,.64,8.43,8.43,0,0,0,3.92,3c.14.05.33-.07.47-.29l2.35-3.84a2.57,2.57,0,0,1,1.91-1.4h0c.65,0,1.1.5,1.17,1.35l.34,3.78c0,.22.14.33.32.28A16.75,16.75,0,0,0,98,167.66a23,23,0,0,0,2.78-1.92,1.09,1.09,0,0,0,.32-.64l.35-4.18a4.83,4.83,0,0,1,1.17-2.69l0,0c.66-.75,1.39-1.05,1.92-.79l2.34,1.14c.13.07.32,0,.46-.25A42.59,42.59,0,0,0,111.34,150.81ZM98,156.9c-4.54,2.6-8.22-.2-8.21-6.25s3.71-13.12,8.25-15.72,8.21.21,8.2,6.27S102.57,154.29,98,156.9Z" style="fill: rgb(69, 90, 100); transform-origin: 98.0553px 145.883px;" id="el9pxhjlhy15a" class="animable"></path></g></g><defs>     <filter id="active" height="200%">         <feMorphology in="SourceAlpha" result="DILATED" operator="dilate" radius="2"></feMorphology>                <feFlood flood-color="#32DFEC" flood-opacity="1" result="PINK"></feFlood>        <feComposite in="PINK" in2="DILATED" operator="in" result="OUTLINE"></feComposite>        <feMerge>            <feMergeNode in="OUTLINE"></feMergeNode>            <feMergeNode in="SourceGraphic"></feMergeNode>        </feMerge>    </filter>    <filter id="hover" height="200%">        <feMorphology in="SourceAlpha" result="DILATED" operator="dilate" radius="2"></feMorphology>                <feFlood flood-color="#ff0000" flood-opacity="0.5" result="PINK"></feFlood>        <feComposite in="PINK" in2="DILATED" operator="in" result="OUTLINE"></feComposite>        <feMerge>            <feMergeNode in="OUTLINE"></feMergeNode>            <feMergeNode in="SourceGraphic"></feMergeNode>        </feMerge>            <feColorMatrix type="matrix" values="0   0   0   0   0                0   1   0   0   0                0   0   0   0   0                0   0   0   1   0 "></feColorMatrix>    </filter></defs></svg>